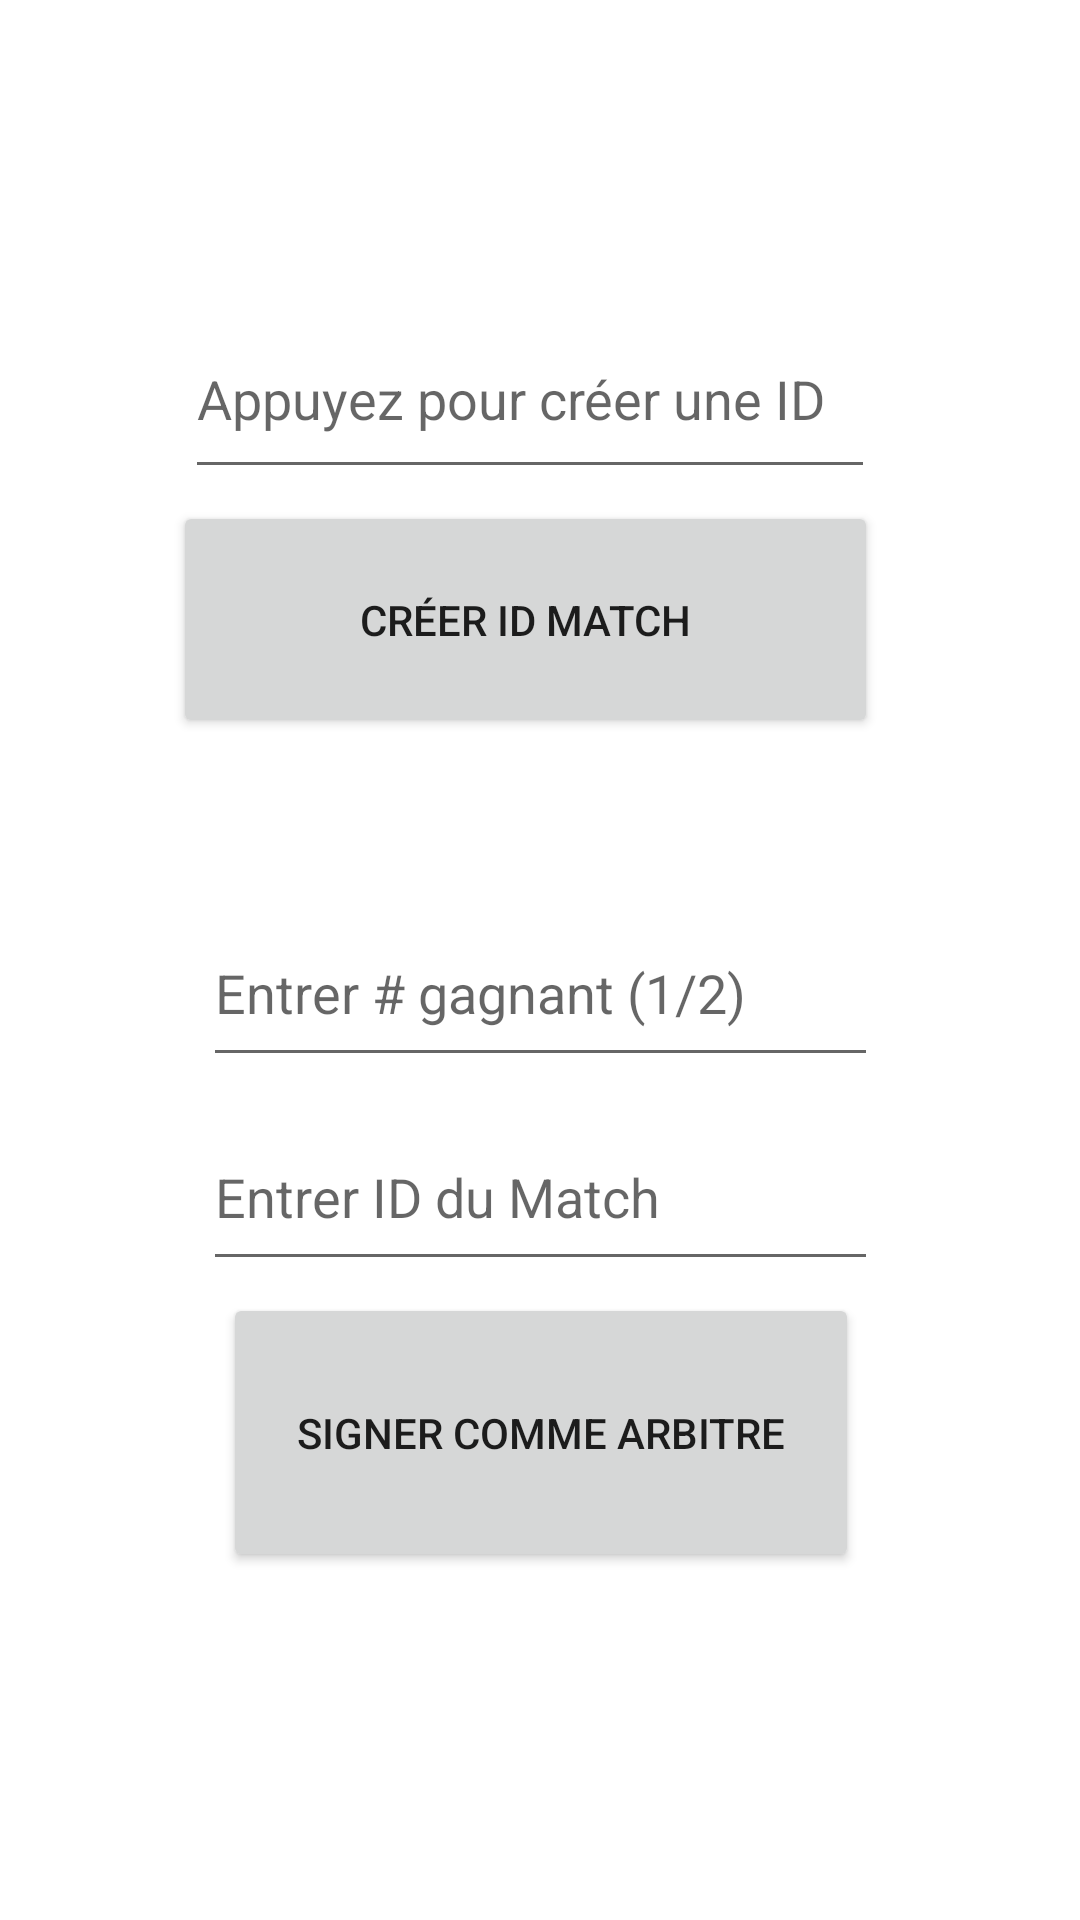

This screen was rendered from an Android layout file. Write that file and the resources it references.
<!-- AndroidManifest.xml: application theme Theme.BlockchainEloApp -->
<!-- res/layout/activity_umpire_match.xml -->
<?xml version="1.0" encoding="utf-8"?>
<androidx.constraintlayout.widget.ConstraintLayout xmlns:android="http://schemas.android.com/apk/res/android"
    xmlns:app="http://schemas.android.com/apk/res-auto"
    xmlns:tools="http://schemas.android.com/tools"
    android:layout_width="match_parent"
    android:layout_height="match_parent"
    tools:context=".UmpireMatch">

    <EditText
        android:id="@+id/winnerInput"
        android:layout_width="225dp"
        android:layout_height="59dp"
        android:layout_marginTop="300dp"
        android:ems="10"
        android:hint="@string/entrer_gagnant_1_2"
        android:importantForAutofill="no"
        android:inputType="number"
        app:layout_constraintEnd_toEndOf="parent"
        app:layout_constraintStart_toStartOf="parent"
        app:layout_constraintTop_toTopOf="parent" />

    <Button
        android:id="@+id/signUmpire"
        android:layout_width="212dp"
        android:layout_height="93dp"
        android:layout_marginTop="4dp"
        android:text="@string/signer_comme_arbitre"
        app:layout_constraintEnd_toEndOf="parent"
        app:layout_constraintHorizontal_bias="0.502"
        app:layout_constraintStart_toStartOf="parent"
        app:layout_constraintTop_toBottomOf="@+id/matchIDInputUmpire" />

    <EditText
        android:id="@+id/matchIDInputUmpire"
        android:layout_width="225dp"
        android:layout_height="59dp"
        android:layout_marginTop="368dp"
        android:ems="10"
        android:hint="@string/entrer_id_du_match"
        android:importantForAutofill="no"
        android:inputType="number"
        app:layout_constraintEnd_toEndOf="parent"
        app:layout_constraintStart_toStartOf="parent"
        app:layout_constraintTop_toTopOf="parent" />

    <EditText
        android:id="@+id/match_id_display"
        android:layout_width="230dp"
        android:layout_height="63dp"
        android:layout_marginTop="100dp"
        android:autofillHints=""
        android:ems="10"
        android:hint="@string/appuyez_pour_cr_er_une_id"
        android:inputType="none"
        app:layout_constraintEnd_toEndOf="parent"
        app:layout_constraintHorizontal_bias="0.475"
        app:layout_constraintStart_toStartOf="parent"
        app:layout_constraintTop_toTopOf="parent" />

    <Button
        android:id="@+id/generateID"
        android:layout_width="235dp"
        android:layout_height="79dp"
        android:layout_marginTop="4dp"
        android:text="@string/cr_er_id_match"
        app:layout_constraintEnd_toEndOf="parent"
        app:layout_constraintHorizontal_bias="0.46"
        app:layout_constraintStart_toStartOf="parent"
        app:layout_constraintTop_toBottomOf="@+id/match_id_display" />

    <androidx.constraintlayout.widget.Group
        android:id="@+id/group"
        android:layout_width="wrap_content"
        android:layout_height="wrap_content" />

</androidx.constraintlayout.widget.ConstraintLayout>
<!-- resources referenced by this layout -->
<resources>
  <string name="appuyez_pour_cr_er_une_id">Appuyez pour créer une ID</string>
  <string name="cr_er_id_match">Créer Id match</string>
  <string name="entrer_gagnant_1_2">Entrer # gagnant (1/2)</string>
  <string name="entrer_id_du_match">Entrer ID du Match</string>
  <string name="signer_comme_arbitre">Signer comme arbitre</string>
  <style name="Theme.BlockchainEloApp" parent="Theme.MaterialComponents.DayNight.DarkActionBar">
          
          <item name="colorPrimary">@color/green</item>
          <item name="colorPrimaryVariant">@color/green_dark</item>
          <item name="colorOnPrimary">@color/white</item>
          
          <item name="colorSecondary">@color/blue</item>
          <item name="colorSecondaryVariant">@color/blue_dark</item>
          <item name="colorOnSecondary">@color/black</item>
          
          <item name="android:statusBarColor">?attr/colorPrimaryVariant</item>
          
      </style>
  <!-- not gathered from this repository: default colours our renderer supplied (Android Studio template values) -->
  <color name="black">#FF000000</color>
  <color name="white">#FFFFFFFF</color>
</resources>
